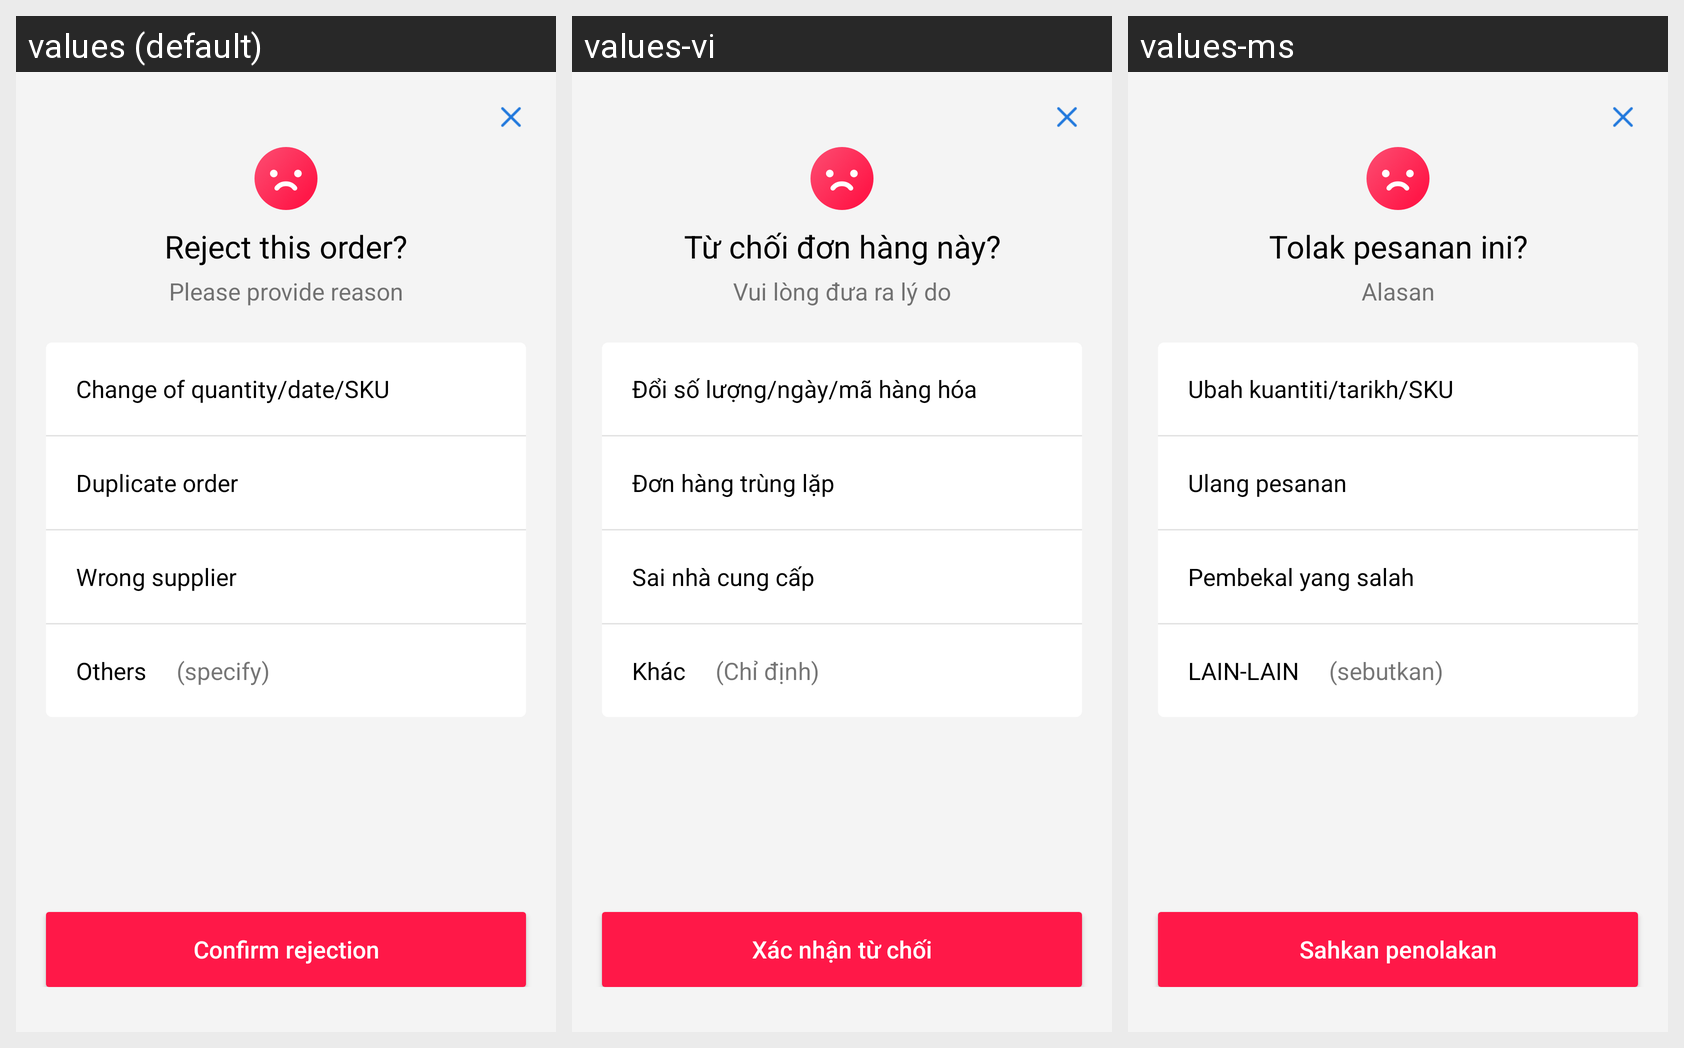

For this localized Android screen grid, give each drawn string resource with its value in every locale shown.
Android screen res/layout/dialog_reject_order.xml rendered under 3 locales, left to right: values (default), values-vi, values-ms. Device: Nexus 5 (rendered at 1080×1920; each locale shown at half size, 540×960, under a caption strip naming it); theme AppTheme.
Other locales in the repository, not shown: values-hi-rIN, values-in, values-zh.
Strings drawn on this screen, with the default value and each locale's value (text and hints the layout hard-codes, and strings that could not be matched under every locale, appear in the picture but are not listed):

txt_reject_order_title
  values: Reject this order?
  values-vi: Từ chối đơn hàng này?
  values-ms: Tolak pesanan ini?

txt_reject_order_msg
  values: Please provide reason
  values-vi: Vui lòng đưa ra lý do
  values-ms: Alasan

txt_reject_order_reason_1
  values: Change of quantity/date/SKU
  values-vi: Đổi số lượng/ngày/mã hàng hóa
  values-ms: Ubah kuantiti/tarikh/SKU

txt_reject_order_reason_2
  values: Duplicate order
  values-vi: Đơn hàng trùng lặp
  values-ms: Ulang pesanan

txt_reject_order_reason_3
  values: Wrong supplier
  values-vi: Sai nhà cung cấp
  values-ms: Pembekal yang salah

txt_reject_order_reason_4a
  values: Others
  values-vi: Khác
  values-ms: LAIN-LAIN

txt_reject_order_reason_4b
  values: (specify)
  values-vi: (Chỉ định)
  values-ms: (sebutkan)

dialog_reject_order_submitBtn_text
  values: Confirm rejection
  values-vi: Xác nhận từ chối
  values-ms: Sahkan penolakan
